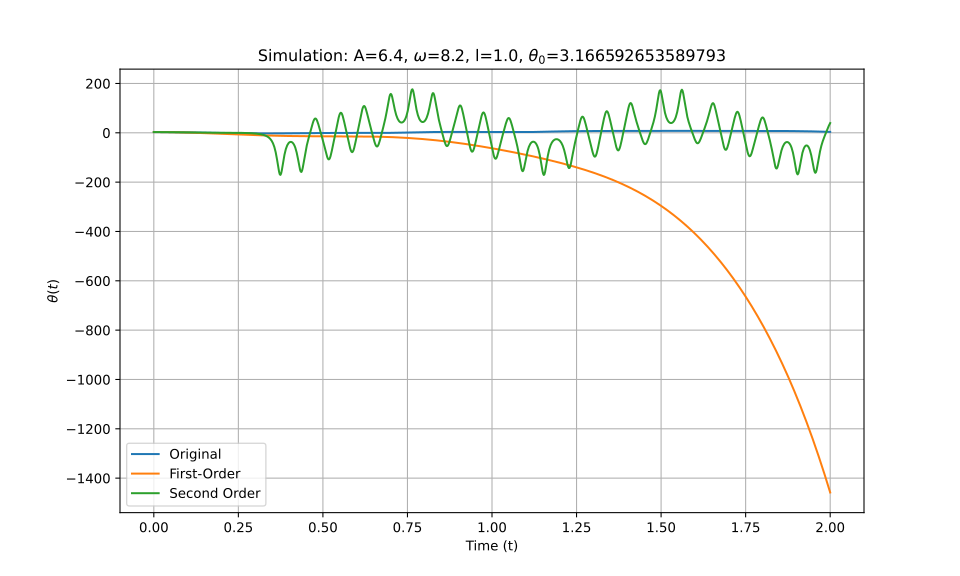

The table this chart was drawn from, first rows:
t_eval, Equation_1, Equation_2, Equation_3
0.0, 3.167, 3.167, 3.167
0.002002, 3.166, 3.166, 3.166
0.004004, 3.163, 3.163, 3.163
0.006006, 3.159, 3.159, 3.159
0.008008, 3.153, 3.153, 3.153
0.01001, 3.145, 3.145, 3.145
0.01201, 3.136, 3.136, 3.136
0.01401, 3.124, 3.124, 3.124
0.01602, 3.112, 3.111, 3.112
0.01802, 3.097, 3.097, 3.097
0.02002, 3.081, 3.081, 3.081
0.02202, 3.063, 3.063, 3.063
0.02402, 3.043, 3.043, 3.043
0.02603, 3.021, 3.021, 3.021
0.02803, 2.998, 2.998, 2.998
0.03003, 2.973, 2.973, 2.974
0.03203, 2.947, 2.947, 2.947
0.03403, 2.919, 2.918, 2.919
0.03604, 2.889, 2.888, 2.89
0.03804, 2.857, 2.857, 2.858
0.04004, 2.824, 2.823, 2.825
0.04204, 2.789, 2.788, 2.791
0.04404, 2.753, 2.752, 2.755
0.04605, 2.715, 2.713, 2.718
0.04805, 2.676, 2.673, 2.679
0.05005, 2.636, 2.632, 2.638
0.05205, 2.594, 2.589, 2.596
0.05405, 2.55, 2.544, 2.553
0.05606, 2.506, 2.498, 2.509
0.05806, 2.46, 2.45, 2.463
0.06006, 2.413, 2.4, 2.416
0.06206, 2.365, 2.349, 2.368
0.06406, 2.316, 2.297, 2.319
0.06607, 2.266, 2.243, 2.269
0.06807, 2.215, 2.187, 2.217
0.07007, 2.164, 2.13, 2.166
0.07207, 2.111, 2.072, 2.113
0.07407, 2.057, 2.012, 2.059
0.07608, 2.003, 1.951, 2.005
0.07808, 1.948, 1.888, 1.951
0.08008, 1.893, 1.824, 1.896
0.08208, 1.837, 1.758, 1.84
0.08408, 1.781, 1.691, 1.785
0.08609, 1.724, 1.623, 1.729
0.08809, 1.667, 1.553, 1.673
0.09009, 1.609, 1.482, 1.617
0.09209, 1.552, 1.41, 1.561
0.09409, 1.494, 1.336, 1.506
0.0961, 1.437, 1.261, 1.451
0.0981, 1.379, 1.185, 1.397
0.1001, 1.322, 1.108, 1.343
0.1021, 1.265, 1.029, 1.29
0.1041, 1.208, 0.9492, 1.237
0.1061, 1.151, 0.8682, 1.186
0.1081, 1.095, 0.7859, 1.136
0.1101, 1.04, 0.7025, 1.086
0.1121, 0.9851, 0.618, 1.038
0.1141, 0.9309, 0.5323, 0.9909
0.1161, 0.8773, 0.4456, 0.9452
0.1181, 0.8244, 0.3577, 0.9008
... 940 more rows
